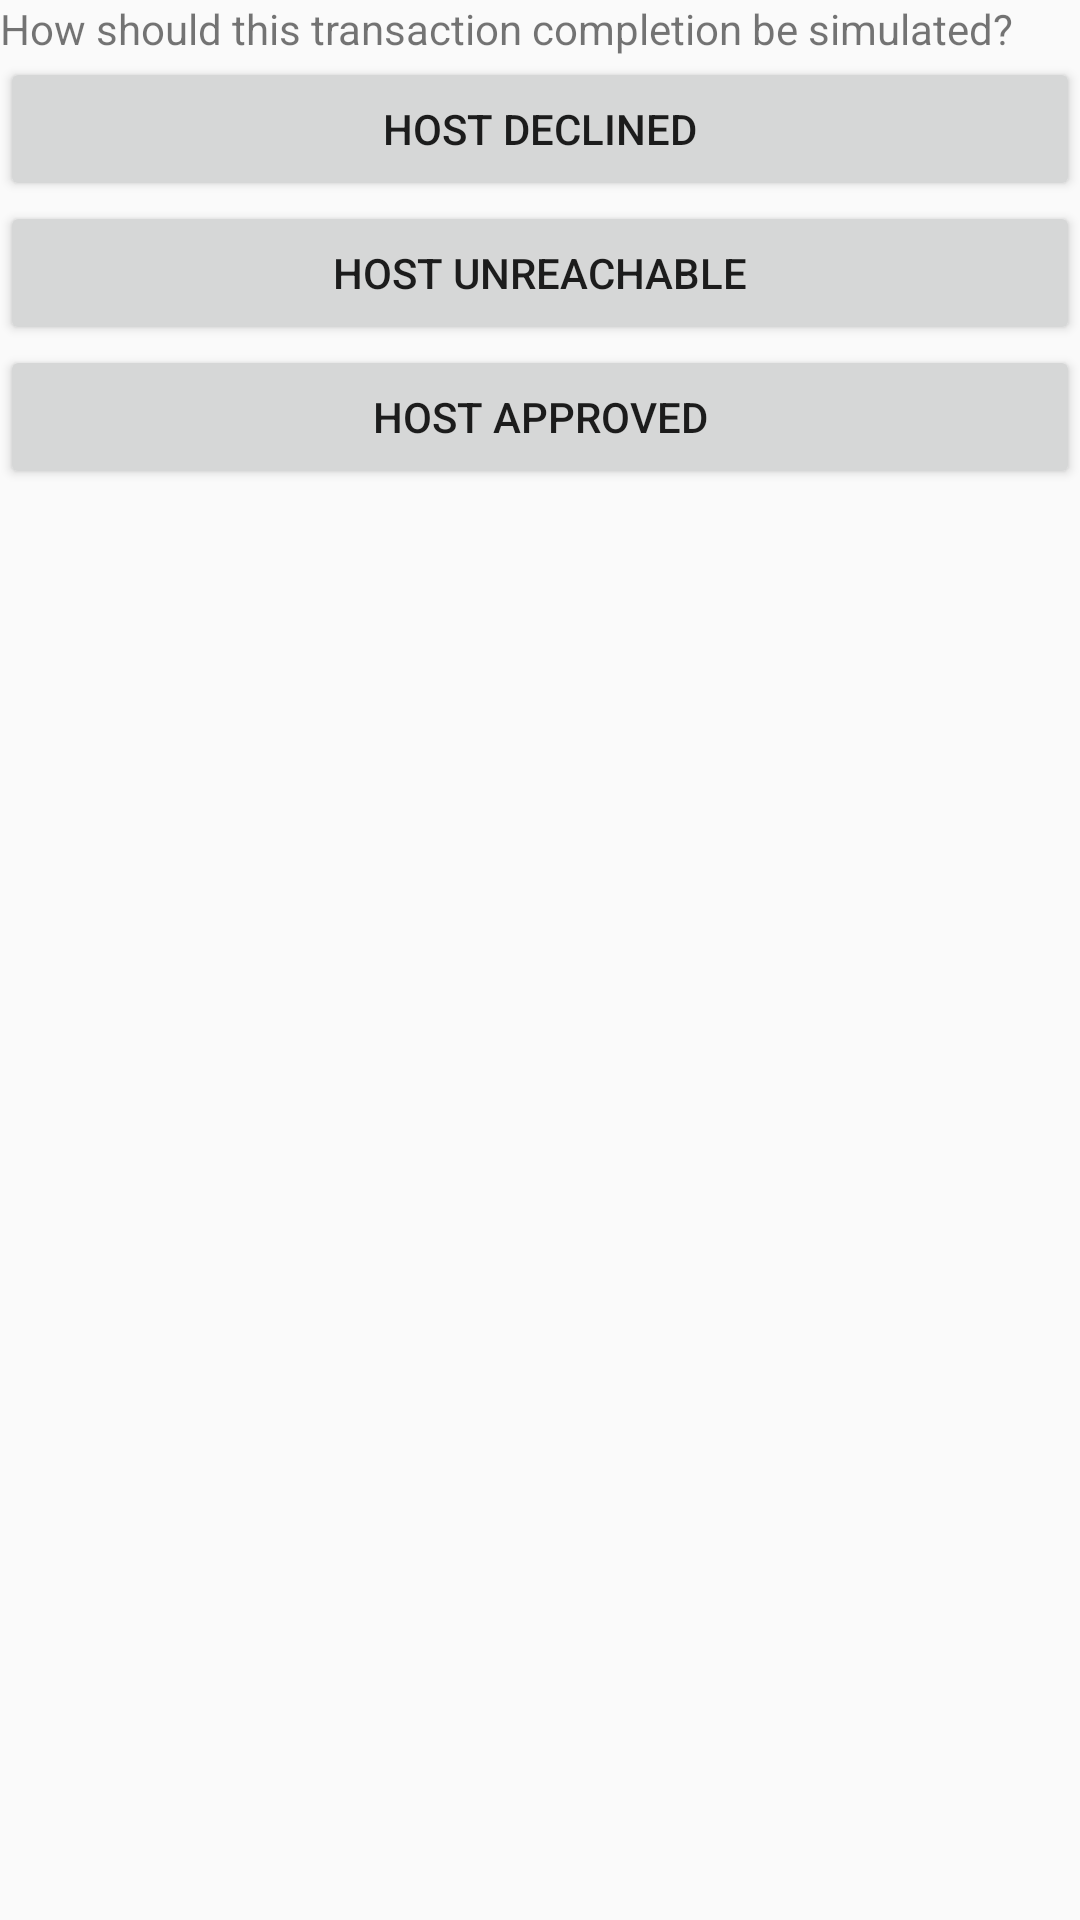

Reconstruct the res/layout file that produces this screen, plus the resources it refers to.
<!-- AndroidManifest.xml: application theme AppTheme -->
<!-- res/layout/complete_emv_dialog.xml -->
<?xml version="1.0" encoding="utf-8"?>
<LinearLayout xmlns:android="http://schemas.android.com/apk/res/android"
    android:layout_width="match_parent"
    android:layout_height="match_parent"
    android:orientation="vertical" >
    
    <TextView
    	android:layout_width="match_parent"
    	android:layout_height="wrap_content"
    	android:text="How should this transaction completion be simulated?" />
    	
    <Button
    	android:id="@+id/btnDeclined"
    	android:layout_width="match_parent"
    	android:layout_height="wrap_content"
    	android:text="Host Declined" />
    
    <Button
    	android:id="@+id/btnUnreachable"
    	android:layout_width="match_parent"
    	android:layout_height="wrap_content"
    	android:text="Host Unreachable" />
    
    <Button
    	android:id="@+id/btnApproved"
    	android:layout_width="match_parent"
    	android:layout_height="wrap_content"
    	android:text="Host Approved" />

</LinearLayout>
<!-- resources referenced by this layout -->
<resources>
  <style name="AppTheme" parent="AppBaseTheme">
          
      </style>
  <style name="AppBaseTheme" parent="Theme.AppCompat.Light">
          
      </style>
</resources>
